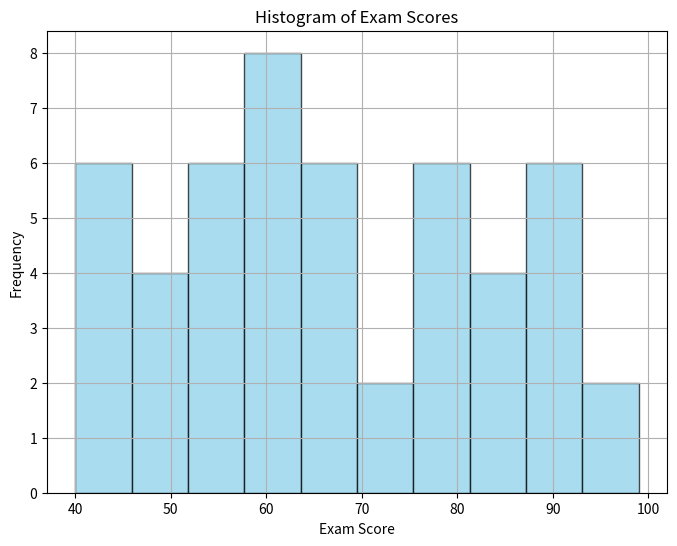

Write the Python code that produced this figure.
import numpy as np
import matplotlib.pyplot as plt
from scipy.stats import skew
np.random.seed(0)
exam_scores = np.random.randint(40, 101, size=50)
plt.figure(figsize=(8, 6))
plt.hist(exam_scores, bins=10, color='skyblue', edgecolor='black', alpha=0.7)
plt.title('Histogram of Exam Scores')
plt.xlabel('Exam Score')
plt.ylabel('Frequency')
plt.grid(True)
plt.show()
skewness = skew(exam_scores)
print("Skewness Coefficient:", skewness)
